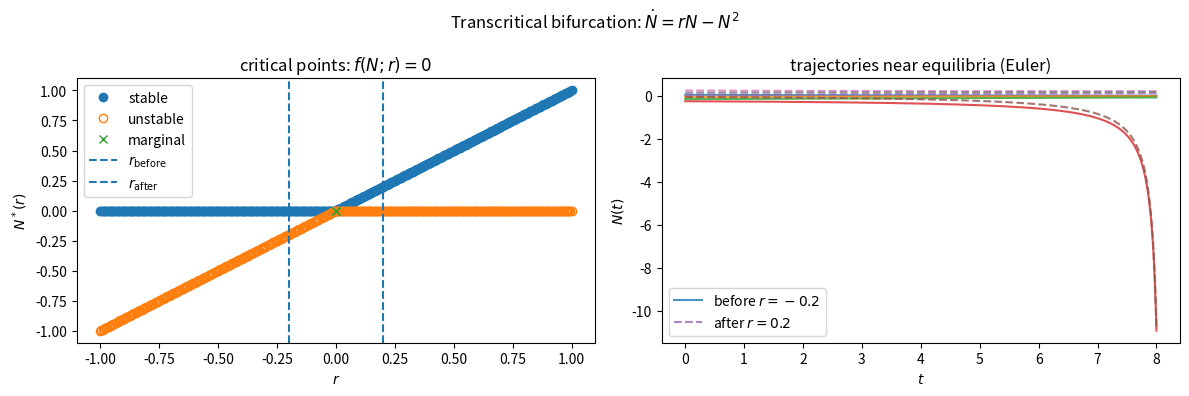

Recreate this plot in Python.
# 02_transcritical_bifurcation_and_trajectories.py
import numpy as np
import matplotlib.pyplot as plt

# Parameters
r_min = -1.0
r_max = 1.0
Nr = 401

eps = 0.2
r_before = -eps
r_after = +eps

delta = 0.05
dt = 0.01
T = 8.0

# Model: dN/dt = r N - N^2
def f(N, r):
    return r * N - N * N

def fprime_at(Nstar, r):
    return r - 2.0 * Nstar

def euler_trajectory(x0, r, dt, T):
    nsteps = int(T / dt)
    t = dt * np.arange(nsteps + 1, dtype=float)
    x = np.zeros(nsteps + 1, dtype=float)
    x[0] = x0
    for n in range(nsteps):
        x[n + 1] = x[n] + dt * f(x[n], r)
    return t, x

# --- Critical points map (analytic): N* = 0, N* = r
r_list = np.linspace(r_min, r_max, Nr)

r_st, N_st = [], []
r_un, N_un = [], []
r_mg, N_mg = [], []

for r in r_list:
    crit = [0.0, r]
    for Nstar in crit:
        fp = fprime_at(Nstar, r)
        if fp < 0.0:
            r_st.append(r); N_st.append(Nstar)
        elif fp > 0.0:
            r_un.append(r); N_un.append(Nstar)
        else:
            r_mg.append(r); N_mg.append(Nstar)

r_st = np.array(r_st); N_st = np.array(N_st)
r_un = np.array(r_un); N_un = np.array(N_un)
r_mg = np.array(r_mg); N_mg = np.array(N_mg)

# --- Trajectories near critical points, before/after
IC_before = [0.0 + delta, 0.0 - delta, r_before + delta, r_before - delta]
IC_after = [0.0 + delta, 0.0 - delta, r_after + delta, r_after - delta]

fig, ax = plt.subplots(1, 2, figsize=(12, 4))

# Left panel: bifurcation diagram (critical points vs r)
ax[0].plot(r_st, N_st, marker="o", linestyle="none", label="stable")
ax[0].plot(r_un, N_un, marker="o", linestyle="none", markerfacecolor="none", label="unstable")
if len(r_mg) > 0:
    ax[0].plot(r_mg, N_mg, marker="x", linestyle="none", label="marginal")

ax[0].axvline(r_before, linestyle="--", linewidth=1.5, label=r"$r_{\mathrm{before}}$")
ax[0].axvline(r_after, linestyle="--", linewidth=1.5, label=r"$r_{\mathrm{after}}$")

ax[0].set_title(r"critical points: $f(N;r)=0$")
ax[0].set_xlabel(r"$r$")
ax[0].set_ylabel(r"$N^*(r)$")
ax[0].legend()

# Right panel: trajectories
first = True
for x0 in IC_before:
    t, x = euler_trajectory(x0, r_before, dt, T)
    lab = fr"before $r={r_before:g}$" if first else None
    ax[1].plot(t, x, linestyle="-", alpha=0.8, label=lab)
    first = False

first = True
for x0 in IC_after:
    t, x = euler_trajectory(x0, r_after, dt, T)
    lab = fr"after $r={r_after:g}$" if first else None
    ax[1].plot(t, x, linestyle="--", alpha=0.8, label=lab)
    first = False

ax[1].set_title(r"trajectories near equilibria (Euler)")
ax[1].set_xlabel(r"$t$")
ax[1].set_ylabel(r"$N(t)$")
ax[1].legend()

fig.suptitle(r"Transcritical bifurcation: $\dot N = rN - N^2$")
plt.tight_layout()
plt.show()
